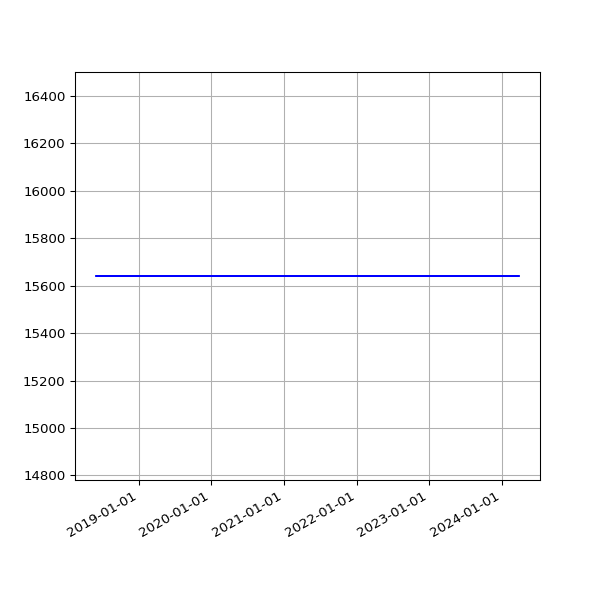

Source data for this figure (header and first rows):
date, value
2018-06-01 05:44:15 +0100, 15641
2018-06-04 05:24:39 +0100, 15641
2018-06-07 06:06:31 +0100, 15641
2018-06-25 05:53:05 +0100, 15641
2018-07-10 06:31:48 +0100, 15641
2018-07-16 06:27:33 +0100, 15641
2018-07-22 06:28:04 +0100, 15641
2018-07-25 06:33:35 +0100, 15641
2018-07-28 06:42:39 +0100, 15641
2018-08-01 06:05:11 +0100, 15641
2018-08-04 05:47:50 +0100, 15641
2018-08-07 06:16:22 +0100, 15641
2018-08-10 06:44:44 +0100, 15641
2018-08-13 06:18:24 +0100, 15641
2018-08-16 06:36:33 +0100, 15641
2018-08-19 06:01:25 +0100, 15641
2018-08-22 06:51:37 +0100, 15641
2018-08-25 06:24:08 +0100, 15641
2018-08-28 06:26:32 +0100, 15641
2018-09-01 05:58:49 +0100, 15641
2018-09-04 05:55:32 +0100, 15641
2018-09-07 05:52:57 +0100, 15641
2018-09-10 06:01:53 +0100, 15641
2018-09-13 05:45:39 +0100, 15641
2018-09-16 05:46:46 +0100, 15641
2018-09-19 06:33:00 +0100, 15641
2018-09-22 05:54:16 +0100, 15641
2018-09-25 05:59:08 +0100, 15641
2018-10-04 06:11:36 +0100, 15641
2018-10-07 06:27:15 +0100, 15641
2018-10-10 06:46:32 +0100, 15641
2018-10-13 05:53:53 +0100, 15641
2018-10-16 06:26:10 +0100, 15641
2018-10-19 07:06:25 +0100, 15641
2018-10-22 07:10:20 +0100, 15641
2018-10-25 06:00:59 +0100, 15641
2018-10-28 05:13:53 +0000, 15641
2018-11-01 06:49:27 +0000, 15641
2018-11-04 06:12:54 +0000, 15641
2018-11-07 06:03:06 +0000, 15641
2018-11-10 06:10:02 +0000, 15641
2018-11-13 06:13:10 +0000, 15641
2018-11-16 06:06:18 +0000, 15641
2018-11-19 06:13:27 +0000, 15641
2018-11-22 06:43:41 +0000, 15641
2018-11-25 06:14:56 +0000, 15641
2018-12-01 06:23:51 +0000, 15641
2018-12-04 07:04:53 +0000, 15641
2018-12-07 06:14:22 +0000, 15641
2018-12-10 06:27:57 +0000, 15641
2018-12-13 06:31:09 +0000, 15641
2018-12-16 06:21:57 +0000, 15641
2018-12-19 06:31:52 +0000, 15641
2018-12-22 06:31:39 +0000, 15641
2018-12-25 06:50:52 +0000, 15641
2018-12-28 07:09:18 +0000, 15641
2019-01-01 06:51:12 +0000, 15641
2019-01-04 07:45:52 +0000, 15641
2019-01-07 06:36:52 +0000, 15641
2019-01-10 07:00:20 +0000, 15641
... 1,534 more rows
